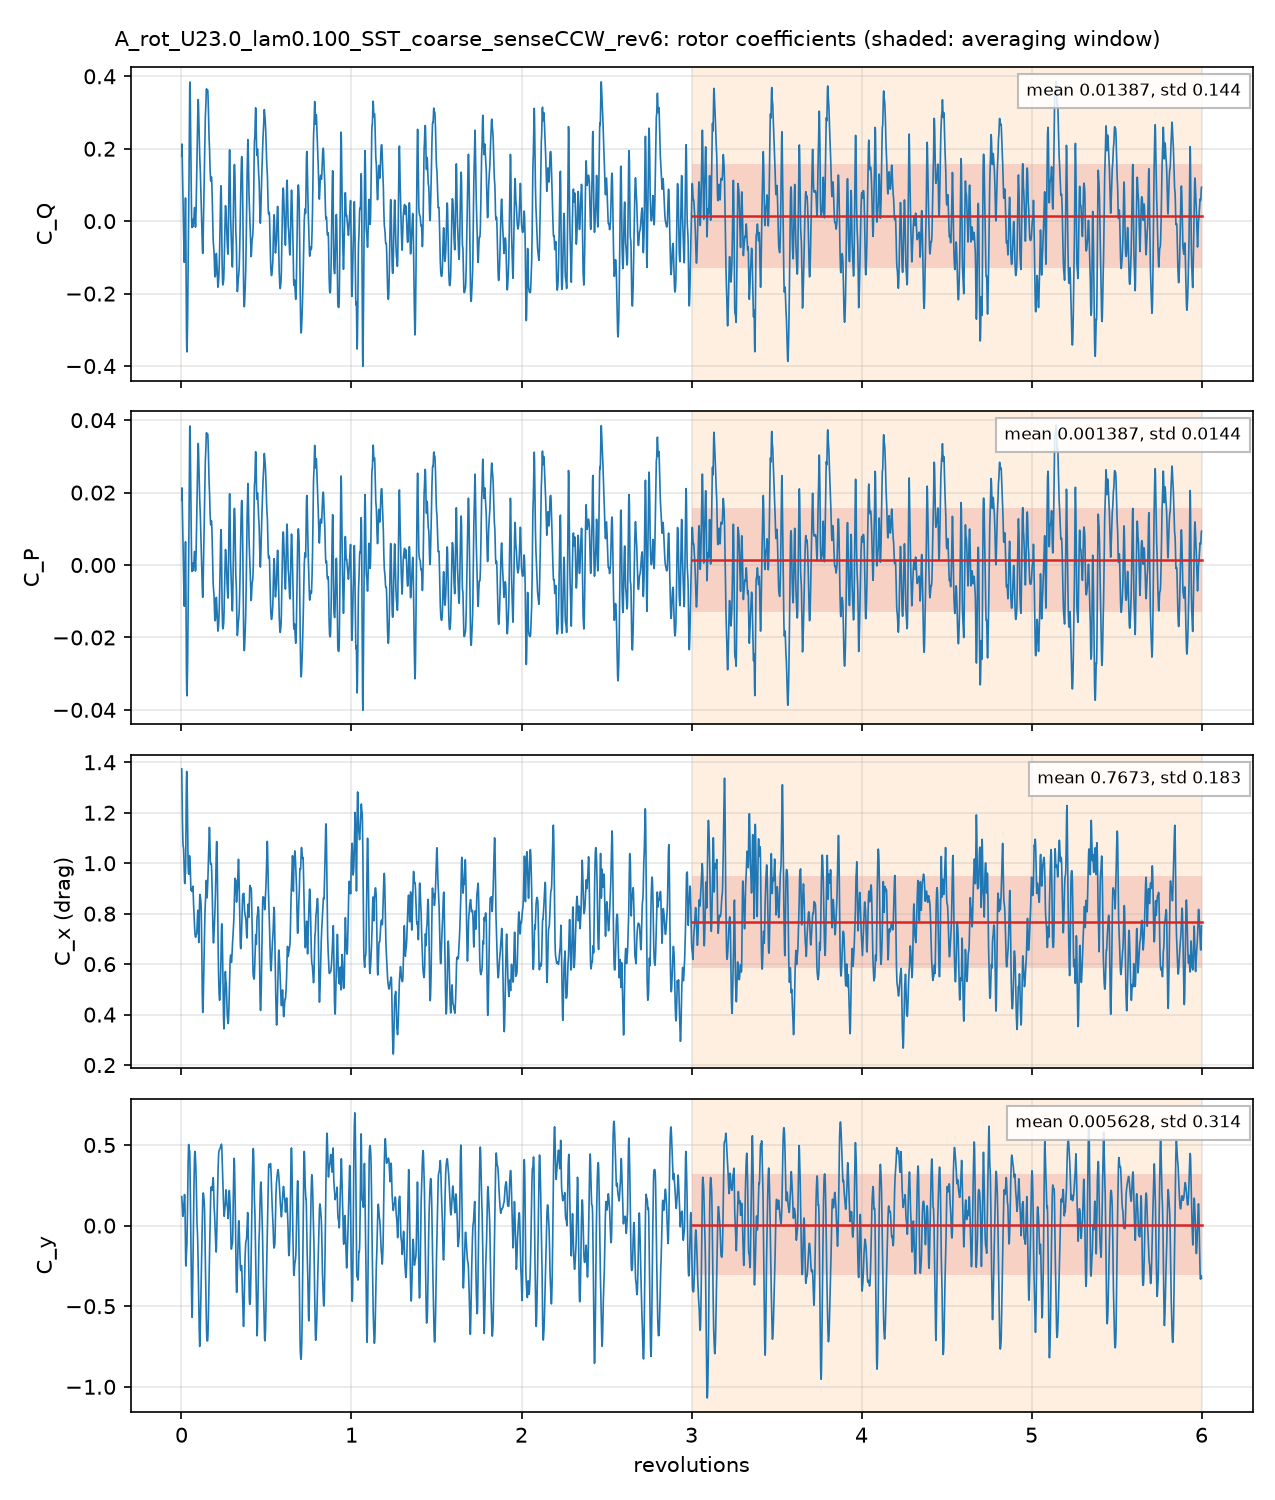

The data file committed next to this chart (first rows):
# A_rot_U23.0_lam0.100_SST_coarse_senseC…, per unit span; C_Q = Q'/(q 2R R), C_P = lambda C_Q, C_x, y = F'/(q 2R)
# averaging window 3 .. 6 revolutions; d…
t_s, revolutions, azimuth_blade1_deg, CQ, CP, Cx, Cy, CQ_blade1, CQ_blade2, CQ_blade3
0.0003951, 0.001423, 0.5124, 0.1794, 0.01794, 1.374, 0.1797, 0.2347, 0.1287, -0.1841
0.0007892, 0.002844, 1.024, 0.213, 0.0213, 1.298, 0.1565, 0.24, 0.08256, -0.1096
0.00115, 0.004143, 1.491, 0.1806, 0.01806, 1.209, 0.1301, 0.2281, 0.01986, -0.0674
0.001531, 0.005517, 1.986, 0.1437, 0.01437, 1.17, 0.08744, 0.2257, -0.03602, -0.04605
0.001934, 0.006968, 2.509, 0.1014, 0.01014, 1.119, 0.06212, 0.2256, -0.08924, -0.03502
0.002328, 0.008388, 3.02, 0.06248, 0.006248, 1.084, 0.05748, 0.2243, -0.1252, -0.03659
0.002685, 0.009672, 3.482, 0.03315, 0.003315, 1.068, 0.06743, 0.2205, -0.1399, -0.04747
0.003071, 0.01107, 3.984, 0.007026, 0.0007026, 1.065, 0.08605, 0.2184, -0.1404, -0.07097
0.003459, 0.01246, 4.486, -0.0283, -0.00283, 1.055, 0.1051, 0.2156, -0.1425, -0.1014
0.003849, 0.01387, 4.993, -0.06764, -0.006764, 1.03, 0.1182, 0.2121, -0.1456, -0.1342
0.004246, 0.0153, 5.507, -0.101, -0.0101, 0.9947, 0.1399, 0.2042, -0.1384, -0.1669
0.004617, 0.01663, 5.988, -0.1137, -0.01137, 0.9553, 0.1686, 0.1924, -0.1153, -0.1908
0.004997, 0.018, 6.481, -0.09944, -0.009944, 0.9242, 0.1928, 0.178, -0.07234, -0.2051
0.005405, 0.01947, 7.01, -0.06113, -0.006113, 0.9193, 0.1687, 0.1717, -0.02422, -0.2086
0.00579, 0.02086, 7.51, -0.01565, -0.001565, 0.9497, 0.08916, 0.1861, 0.01058, -0.2123
0.006177, 0.02226, 8.012, 0.03792, 0.003792, 0.959, -0.0307, 0.2082, 0.02837, -0.1986
0.006556, 0.02362, 8.503, 0.06397, 0.006397, 0.9583, -0.1608, 0.2222, 0.03155, -0.1898
0.006929, 0.02496, 8.987, 0.01768, 0.001768, 1.015, -0.2477, 0.2277, 0.01888, -0.2289
0.007324, 0.02639, 9.499, -0.09577, -0.009577, 1.144, -0.2506, 0.2225, -0.009503, -0.3088
0.007701, 0.02775, 9.988, -0.209, -0.0209, 1.26, -0.206, 0.2074, -0.04534, -0.3711
0.008084, 0.02913, 10.49, -0.2938, -0.02938, 1.331, -0.1703, 0.19, -0.0844, -0.3994
0.008482, 0.03056, 11, -0.3459, -0.03459, 1.364, -0.1455, 0.1725, -0.1203, -0.3981
0.008862, 0.03193, 11.5, -0.3611, -0.03611, 1.357, -0.1154, 0.1557, -0.1434, -0.3734
0.009259, 0.03336, 12.01, -0.3478, -0.03478, 1.312, -0.04694, 0.1349, -0.1517, -0.331
0.009639, 0.03473, 12.5, -0.313, -0.0313, 1.227, 0.04909, 0.1124, -0.1483, -0.2771
0.01, 0.03604, 12.98, -0.2669, -0.02669, 1.132, 0.1585, 0.09815, -0.1401, -0.225
0.01039, 0.03745, 13.48, -0.2028, -0.02028, 1.047, 0.2782, 0.103, -0.1228, -0.183
0.01078, 0.03883, 13.98, -0.1263, -0.01263, 0.9942, 0.3788, 0.1257, -0.09266, -0.1593
0.01119, 0.0403, 14.51, -0.05932, -0.005932, 0.9687, 0.4568, 0.134, -0.05408, -0.1393
0.01158, 0.04173, 15.02, -0.01051, -0.001051, 0.9581, 0.5016, 0.1268, -0.01784, -0.1195
0.01194, 0.04301, 15.48, 0.04791, 0.004791, 0.9561, 0.5031, 0.1462, 0.01384, -0.1121
0.01233, 0.04443, 15.99, 0.1305, 0.01305, 0.9744, 0.4862, 0.1938, 0.05478, -0.118
0.01273, 0.04587, 16.51, 0.2247, 0.02247, 1.011, 0.467, 0.2561, 0.1048, -0.1362
0.0131, 0.04721, 17, 0.3123, 0.03123, 1.03, 0.4667, 0.3125, 0.1577, -0.1579
0.01348, 0.04856, 17.48, 0.3766, 0.03766, 1.02, 0.457, 0.3592, 0.1997, -0.1824
0.01389, 0.05003, 18.01, 0.3841, 0.03841, 1.004, 0.3679, 0.3977, 0.2012, -0.2148
0.01425, 0.05134, 18.48, 0.3525, 0.03525, 0.9894, 0.2456, 0.4213, 0.176, -0.2448
0.01466, 0.05281, 19.01, 0.2964, 0.02964, 0.9611, 0.1047, 0.4341, 0.137, -0.2747
0.01502, 0.05411, 19.48, 0.231, 0.0231, 0.9244, -0.008325, 0.4304, 0.09514, -0.2946
0.01541, 0.05554, 19.99, 0.1592, 0.01592, 0.8931, -0.1299, 0.4253, 0.04132, -0.3074
0.01582, 0.05699, 20.52, 0.101, 0.0101, 0.8979, -0.2532, 0.4347, -0.02175, -0.3119
0.0162, 0.05836, 21.01, 0.0486, 0.00486, 0.8974, -0.364, 0.4401, -0.08613, -0.3054
0.01657, 0.05972, 21.5, 0.002504, 0.0002504, 0.8937, -0.4711, 0.4367, -0.1484, -0.2858
0.01695, 0.06108, 21.99, -0.01735, -0.001735, 0.8881, -0.545, 0.4283, -0.1915, -0.2542
0.01733, 0.06244, 22.48, -0.01741, -0.001741, 0.8912, -0.569, 0.4138, -0.2134, -0.2179
0.01775, 0.06394, 23.02, -0.0001582, -1.5817197e-05, 0.8899, -0.523, 0.392, -0.2132, -0.179
0.0181, 0.06522, 23.48, 0.004855, 0.0004855, 0.8972, -0.4138, 0.3684, -0.2038, -0.1598
0.0185, 0.06666, 24, -0.006601, -0.0006601, 0.9088, -0.2506, 0.3385, -0.1898, -0.1553
0.01888, 0.06801, 24.49, -0.01548, -0.001548, 0.8983, -0.1239, 0.3086, -0.1736, -0.1504
0.01926, 0.0694, 24.98, -0.01056, -0.001056, 0.8684, -0.03057, 0.2781, -0.1488, -0.1399
0.01965, 0.0708, 25.49, -0.006661, -0.0006661, 0.8415, 0.06142, 0.2477, -0.1175, -0.1369
0.02004, 0.07221, 25.99, 0.000638, 6.3796844e-05, 0.8221, 0.1604, 0.2221, -0.08023, -0.1413
0.02044, 0.07363, 26.51, 0.01059, 0.001059, 0.8052, 0.2631, 0.2007, -0.03969, -0.1504
0.02084, 0.07507, 27.02, 0.02703, 0.002703, 0.7816, 0.353, 0.1822, 0.001009, -0.1561
0.0212, 0.07638, 27.5, 0.0373, 0.00373, 0.7574, 0.41, 0.1628, 0.03143, -0.1569
0.0216, 0.07784, 28.02, 0.03673, 0.003673, 0.733, 0.4495, 0.1368, 0.05545, -0.1555
0.02196, 0.07914, 28.49, 0.02359, 0.002359, 0.7212, 0.4602, 0.1111, 0.06727, -0.1548
0.02236, 0.08057, 29.01, -0.0006918, -6.9177616e-05, 0.7137, 0.4535, 0.07967, 0.07286, -0.1532
... 4,262 more rows
